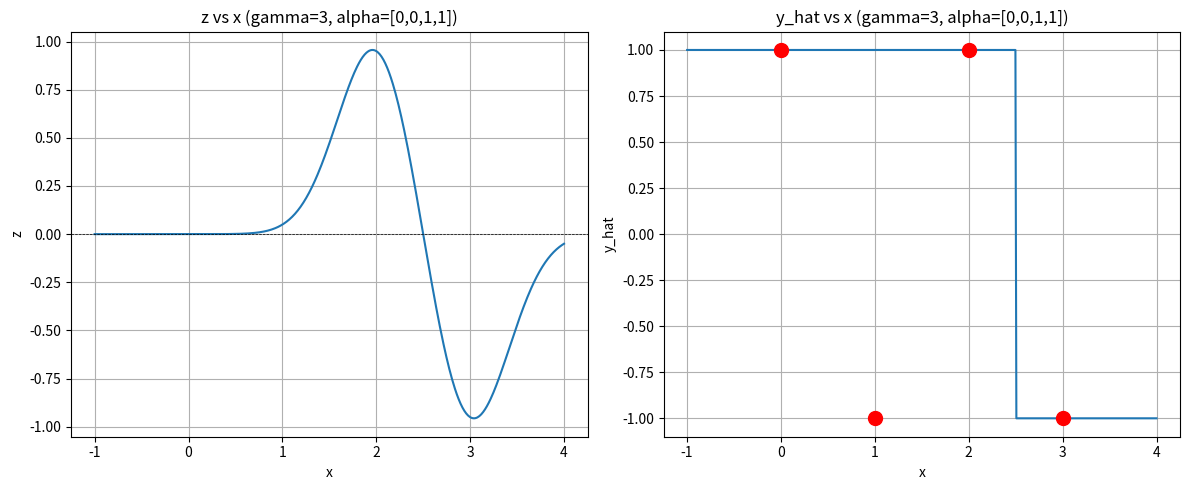

Write the Python code that produced this figure.
import numpy as np
import matplotlib.pyplot as plt

x_train = np.array([0, 1, 2, 3])
y_train = np.array([1, -1, 1, -1])
alpha = np.array([0, 0, 1, 1])
gamma = 3

x_plot = np.linspace(-1, 4, 500)
z = np.zeros_like(x_plot)

for i in range(len(x_train)):
    K = np.exp(-gamma * (x_train[i] - x_plot)**2)
    z += alpha[i] * y_train[i] * K

y_hat = np.sign(z)
y_hat[y_hat == 0] = 1

plt.figure(figsize=(12, 5))
plt.subplot(1, 2, 1)
plt.plot(x_plot, z)
plt.axhline(y=0, color='k', linestyle='--', linewidth=0.5)
plt.xlabel('x')
plt.ylabel('z')
plt.title('z vs x (gamma=3, alpha=[0,0,1,1])')
plt.grid(True)

plt.subplot(1, 2, 2)
plt.plot(x_plot, y_hat)
plt.scatter(x_train, y_train, color='red', s=100, zorder=5)
plt.xlabel('x')
plt.ylabel('y_hat')
plt.title('y_hat vs x (gamma=3, alpha=[0,0,1,1])')
plt.grid(True)
plt.tight_layout()
plt.savefig('problem4a_rbf.png', dpi=150, bbox_inches='tight')
plt.close()
